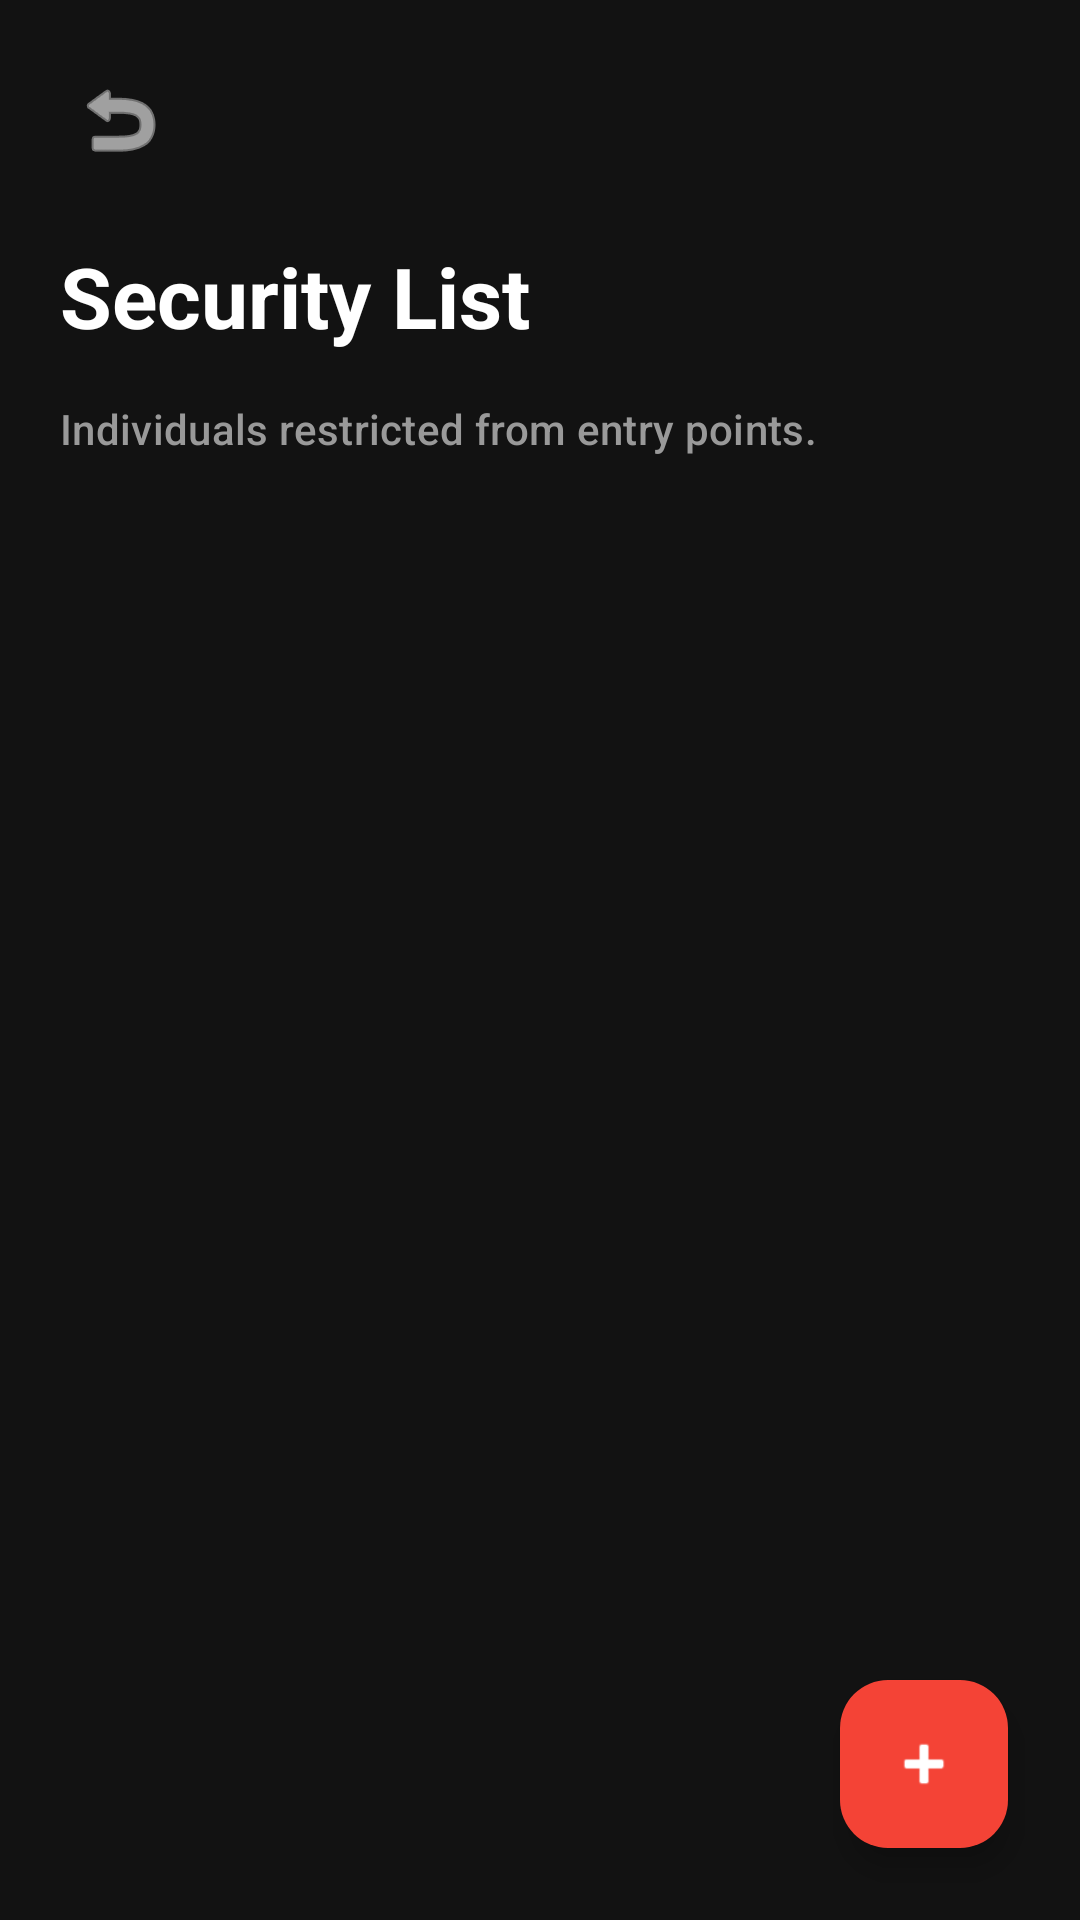

Produce the Android XML layout that renders to this screen, including the resource entries it uses.
<!-- AndroidManifest.xml: application theme Theme.GatePass -->
<!-- res/layout/activity_security_list.xml -->
<?xml version="1.0" encoding="utf-8"?>
<androidx.coordinatorlayout.widget.CoordinatorLayout xmlns:android="http://schemas.android.com/apk/res/android"
    xmlns:app="http://schemas.android.com/apk/res-auto"
    android:layout_width="match_parent"
    android:layout_height="match_parent"
    android:background="@color/background_dark">

    <LinearLayout
        android:layout_width="match_parent"
        android:layout_height="match_parent"
        android:orientation="vertical">

        <RelativeLayout
            android:layout_width="match_parent"
            android:layout_height="wrap_content"
            android:padding="@dimen/spacing_normal">

            <ImageButton
                android:id="@+id/btnBack"
                android:layout_width="48dp"
                android:layout_height="48dp"
                android:src="@android:drawable/ic_menu_revert"
                app:tint="@color/white"
                android:background="?attr/selectableItemBackgroundBorderless"
                android:contentDescription="@string/back" />
        </RelativeLayout>

        <TextView
            android:layout_width="match_parent"
            android:layout_height="wrap_content"
            android:text="@string/security_list"
            android:textAppearance="@style/TextAppearance.Material3.HeadlineMedium"
            android:textColor="@color/white"
            android:textStyle="bold"
            android:layout_marginHorizontal="@dimen/spacing_medium"
            android:layout_marginBottom="@dimen/spacing_normal"/>

        <TextView
            android:layout_width="match_parent"
            android:layout_height="wrap_content"
            android:text="@string/security_list_desc"
            android:textAppearance="@style/TextAppearance.Material3.LabelLarge"
            android:textColor="@color/text_secondary"
            android:layout_marginHorizontal="@dimen/spacing_medium"
            android:layout_marginBottom="@dimen/spacing_medium"/>

        <FrameLayout
            android:layout_width="match_parent"
            android:layout_height="match_parent">

            <androidx.recyclerview.widget.RecyclerView
                android:id="@+id/recyclerView"
                android:layout_width="match_parent"
                android:layout_height="match_parent"
                android:paddingBottom="100dp"
                android:clipToPadding="false"/>

            
            <LinearLayout
                android:id="@+id/llEmptyState"
                android:layout_width="match_parent"
                android:layout_height="match_parent"
                android:gravity="center"
                android:orientation="vertical"
                android:padding="@dimen/spacing_large"
                android:visibility="gone">

                <ImageView
                    android:layout_width="80dp"
                    android:layout_height="80dp"
                    android:src="@android:drawable/ic_lock_power_off"
                    app:tint="@color/alert_red"
                    android:alpha="0.3"
                    android:contentDescription="@string/no_restricted_found" />

                <TextView
                    android:layout_width="wrap_content"
                    android:layout_height="wrap_content"
                    android:layout_marginTop="@dimen/spacing_normal"
                    android:text="@string/no_restricted_found"
                    android:textAppearance="@style/TextAppearance.Material3.TitleMedium"
                    android:textColor="@color/text_secondary" />
            </LinearLayout>
        </FrameLayout>
    </LinearLayout>

    <com.google.android.material.floatingactionbutton.FloatingActionButton
        android:id="@+id/fabAddBlacklist"
        android:layout_width="wrap_content"
        android:layout_height="wrap_content"
        android:layout_gravity="bottom|end"
        android:layout_margin="@dimen/spacing_large"
        app:backgroundTint="@color/alert_red"
        app:tint="@color/white"
        app:srcCompat="@android:drawable/ic_input_add"
        android:contentDescription="@string/add_to_list" />

</androidx.coordinatorlayout.widget.CoordinatorLayout>
<!-- resources referenced by this layout -->
<resources>
  <color name="alert_red">#F44336</color>
  <color name="background_dark">#121212</color>
  <color name="text_secondary">#999999</color>
  <color name="white">#FFFFFFFF</color>
  <dimen name="spacing_large">24dp</dimen>
  <dimen name="spacing_medium">20dp</dimen>
  <dimen name="spacing_normal">16dp</dimen>
  <string name="add_to_list">Add to list</string>
  <string name="back">Back</string>
  <string name="no_restricted_found">No restricted individuals</string>
  <string name="security_list">Security List</string>
  <string name="security_list_desc">Individuals restricted from entry points.</string>
  <style name="Theme.GatePass" parent="Base.Theme.GatePass" />
  <style name="Base.Theme.GatePass" parent="Theme.Material3.DayNight.NoActionBar">
          
          <item name="colorPrimary">@color/purple_primary</item>
          <item name="colorOnPrimary">@color/white</item>
          <item name="colorPrimaryContainer">@color/purple_primary_variant</item>
          <item name="colorOnPrimaryContainer">@color/white</item>
  
          <item name="colorSecondary">#60a5fa</item>
          <item name="colorOnSecondary">@color/white</item>
  
          <item name="android:windowBackground">@color/background_dark</item>
          <item name="colorSurface">@color/surface_dark</item>
          <item name="colorOnSurface">@color/white</item>
          <item name="colorSurfaceVariant">#2a2a2a</item>
          <item name="colorOnSurfaceVariant">@color/text_secondary</item>
  
          <item name="colorError">@color/alert_red</item>
  
          
          <item name="android:statusBarColor">@color/background_dark</item>
          <item name="android:windowLightStatusBar">false</item>
      </style>
  <color name="purple_primary">#673AB7</color>
  <color name="purple_primary_variant">#512DA8</color>
  <color name="surface_dark">#1E1E1E</color>
</resources>
